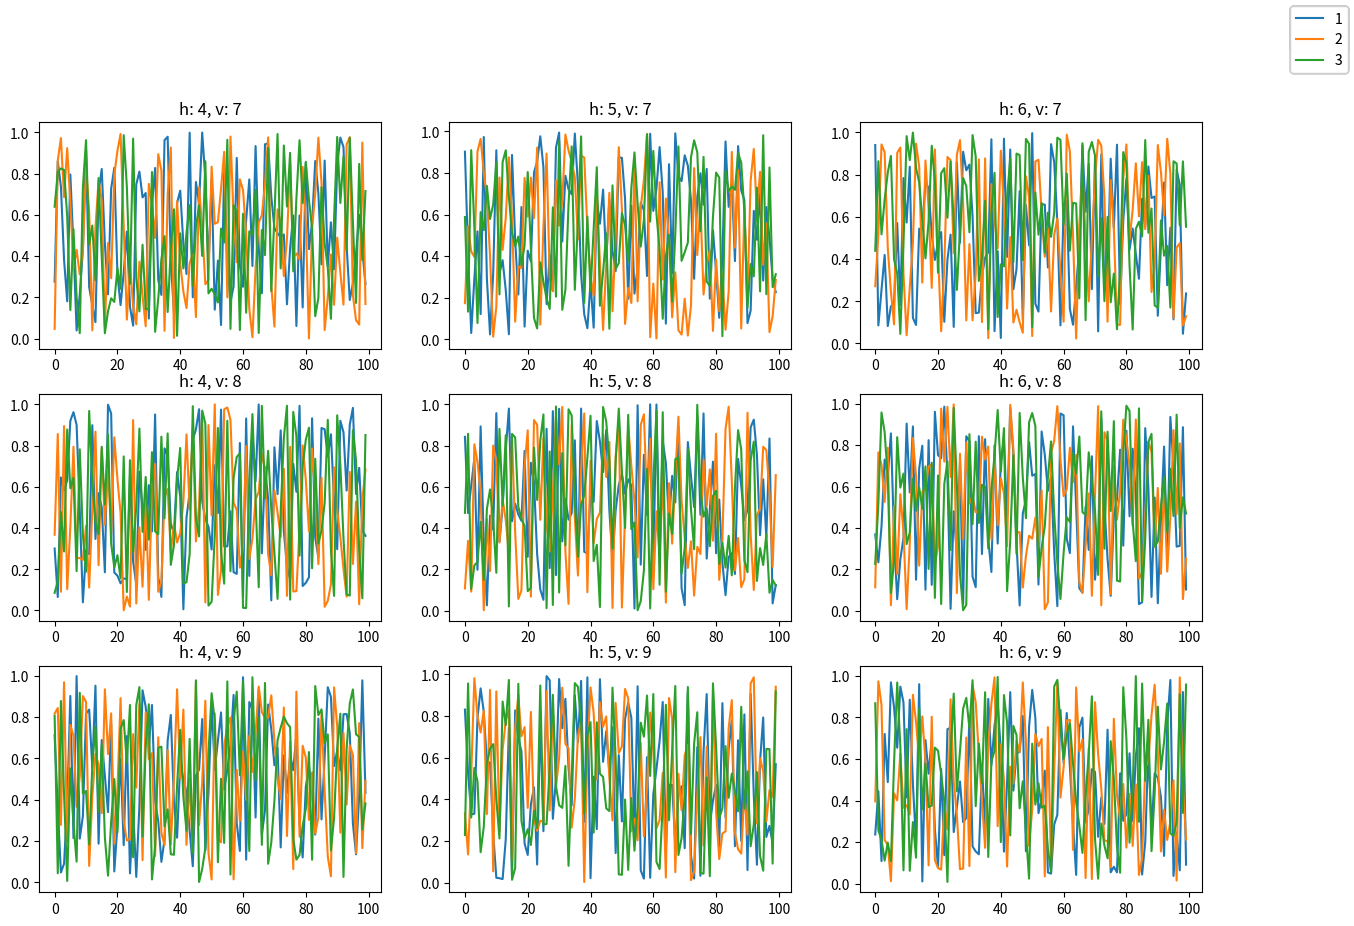
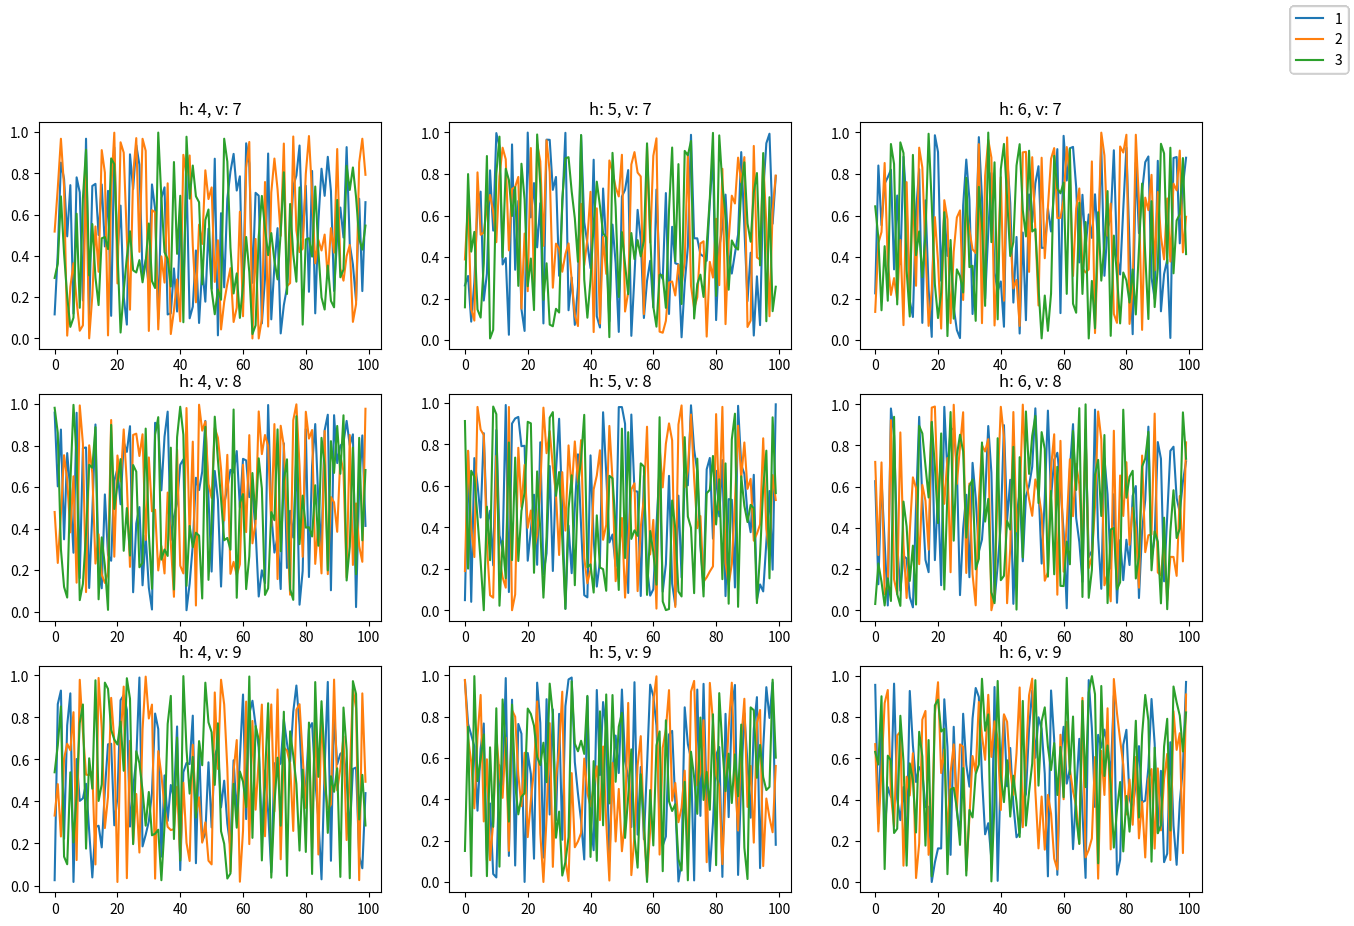

Write Python code to recreate these figures, in order.
import os.path

import numpy as np
import matplotlib.pyplot as plt

class PlotHandler:
    def __init__(self, c, r):
        self.fig, self.axs = plt.subplots(ncols=c, nrows=r)
        self.fig.set_figwidth(15)
        self.fig.set_figheight(10)


    def plot(self, v, h, data, data_name, title):
        self.axs[v, h].plot(data, label=data_name)
        self.axs[v, h].title.set_text(title)

        lines = self.axs[v, h].get_lines()
        handles, labels = self.axs[v, h].get_legend_handles_labels()
        self.fig.legend(lines, labels, loc='outside right upper')


    def save(self, name, folder):
        path = "./" + folder + "/"
        if not os.path.exists(path):
            os.mkdir(path)
        path += name
        self.fig.savefig(path)


def get_evaluations_multiple(param_overlay_options,
                             param_horiz_name, param_horiz_options,
                             param_vert_name, param_vert_options):
    plt.ion()
    c = len(param_horiz_options)
    r = len(param_vert_options)
    plot1 = PlotHandler(c, r)
    plot2 = PlotHandler(c, r)

    # fig.suptitle('Vertically stacked subplots')

    for i_po, param_overlay in enumerate(param_overlay_options):
        for i_pv, param_vert in enumerate(param_vert_options):
            for i_ph, param_horiz in enumerate(param_horiz_options):
                title = str(param_horiz_name) + ": " + str(param_horiz) + ", " + str(param_vert_name) + ": " + str(param_vert)
                plot1.plot(i_pv, i_ph, np.random.rand(100), data_name=str(param_overlay), title=title)
                plot2.plot(i_pv, i_ph, np.random.rand(100), data_name=str(param_overlay), title=title)


                plt.draw()
                plt.pause(0.01)

    plt.show()
    plot1.save("f1.png", "test_plot")

if __name__=="__main__":
    get_evaluations_multiple(param_overlay_options=[1,2,3],
                             param_horiz_name="h", param_horiz_options=[4,5,6],
                             param_vert_name="v", param_vert_options=[7,8,9])